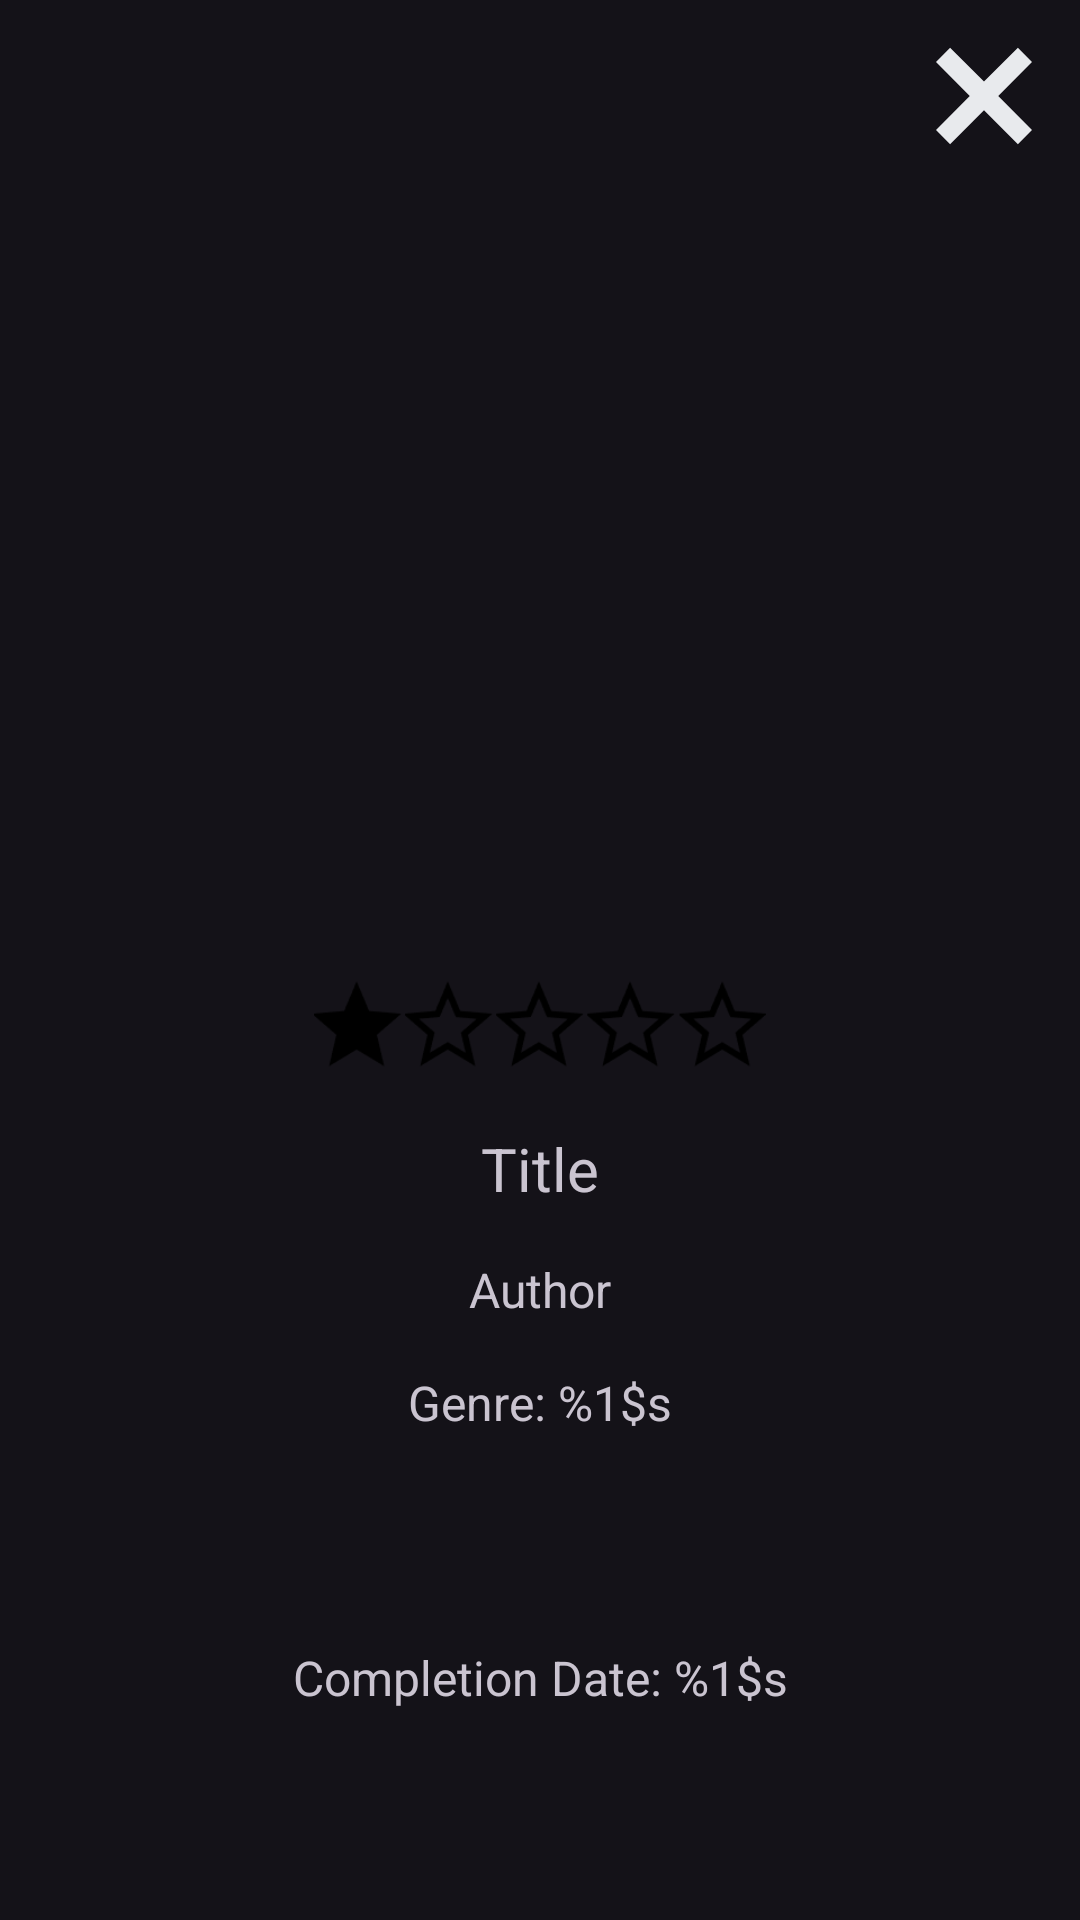

The Android layout XML behind this screen, and the referenced resources:
<!-- AndroidManifest.xml: application theme Theme.MediaTracker -->
<!-- res/layout/fragment_book_details.xml -->
<?xml version="1.0" encoding="utf-8"?>
<androidx.constraintlayout.widget.ConstraintLayout xmlns:android="http://schemas.android.com/apk/res/android"
    xmlns:app="http://schemas.android.com/apk/res-auto"
    xmlns:tools="http://schemas.android.com/tools"
    android:id="@+id/frameLayout3"
    android:layout_width="match_parent"
    android:layout_height="wrap_content"
    tools:context=".fragments.BookDetailsFragment">

    <TextView
        android:id="@+id/BookDetailTitle"
        android:layout_width="wrap_content"
        android:layout_height="wrap_content"
        android:layout_marginTop="16dp"
        android:text="@string/title"
        android:textSize="20sp"
        app:layout_constraintEnd_toEndOf="parent"
        app:layout_constraintStart_toStartOf="parent"
        app:layout_constraintTop_toBottomOf="@+id/BookDetailRating" />

    <ImageView
        android:id="@+id/BookDetailImage"
        android:layout_width="200dp"
        android:layout_height="300dp"
        android:layout_marginTop="16dp"
        app:layout_constraintEnd_toEndOf="parent"
        app:layout_constraintStart_toStartOf="parent"
        app:layout_constraintTop_toTopOf="parent"
        tools:src="@drawable/loading" />

    <ImageView
        android:id="@+id/BookDetailRating"
        android:layout_width="214dp"
        android:layout_height="36dp"
        android:layout_marginTop="8dp"
        android:src="@drawable/star1"
        app:layout_constraintEnd_toEndOf="parent"
        app:layout_constraintStart_toStartOf="parent"
        app:layout_constraintTop_toBottomOf="@+id/BookDetailImage" />

    <ImageButton
        android:id="@+id/BookDetailCloseButton"
        android:layout_width="wrap_content"
        android:layout_height="wrap_content"
        android:layout_marginTop="8dp"
        android:layout_marginEnd="8dp"
        android:background="?android:selectableItemBackground"
        android:src="@drawable/close"
        app:layout_constraintEnd_toEndOf="parent"
        app:layout_constraintTop_toTopOf="parent" />

    <TextView
        android:id="@+id/BookDetailAuthor"
        android:layout_width="wrap_content"
        android:layout_height="wrap_content"
        android:layout_marginTop="16dp"
        android:text="@string/author"
        android:textSize="16sp"
        app:layout_constraintEnd_toEndOf="parent"
        app:layout_constraintStart_toStartOf="parent"
        app:layout_constraintTop_toBottomOf="@+id/BookDetailTitle" />

    <TextView
        android:id="@+id/BookDetailGenre"
        android:layout_width="wrap_content"
        android:layout_height="wrap_content"
        android:layout_marginTop="16dp"
        android:text="@string/genre"
        android:textSize="16sp"
        app:layout_constraintEnd_toEndOf="parent"
        app:layout_constraintStart_toStartOf="parent"
        app:layout_constraintTop_toBottomOf="@+id/BookDetailAuthor" />

    <TextView
        android:id="@+id/BookDetailCompleteDate"
        android:layout_width="wrap_content"
        android:layout_height="wrap_content"
        android:layout_marginTop="16dp"
        android:layout_marginBottom="16dp"
        android:text="@string/complete_date"
        android:textSize="16sp"
        app:layout_constraintBottom_toBottomOf="parent"
        app:layout_constraintEnd_toEndOf="parent"
        app:layout_constraintStart_toStartOf="parent"
        app:layout_constraintTop_toBottomOf="@+id/BookDetailGenre" />

</androidx.constraintlayout.widget.ConstraintLayout>
<!-- resources referenced by this layout -->
<resources>
  <!-- drawable close (drawable-mdpi) -->
  <vector xmlns:android="http://schemas.android.com/apk/res/android"
      android:width="48dp"
      android:height="48dp"
      android:viewportWidth="960"
      android:viewportHeight="960">
    <path
        android:pathData="m254,801 l-94,-95 225,-226 -225,-226 94,-96 226,226 226,-226 94,96 -225,226 225,226 -94,95 -226,-226 -226,226Z"
        android:fillColor="#e8eaed"/>
  </vector>
  <!-- drawable loading: png bitmap (drawable-mdpi, 2216 bytes) -->
  <!-- drawable star1: png bitmap (drawable-mdpi, 2509 bytes) -->
  <string name="author">Author</string>
  <string name="complete_date">Completion Date: %1$s</string>
  <string name="genre">Genre: %1$s</string>
  <string name="title">Title</string>
  <style name="Theme.MediaTracker" parent="Base.Theme.MediaTracker" />
  <style name="Base.Theme.MediaTracker" parent="Theme.Material3.Dark.NoActionBar">
          
          
          <item name="colorPrimary">@color/primary</item>
          <item name="subCardBackground">@color/dark_grey</item>
          <item name="dangerButtonBG">@color/dark_red</item>
          <item name="dangerButtonText">@color/light_red</item>
      </style>
  <color name="primary">#1e0447</color>
  <color name="dark_grey">#2e2e2d</color>
</resources>
